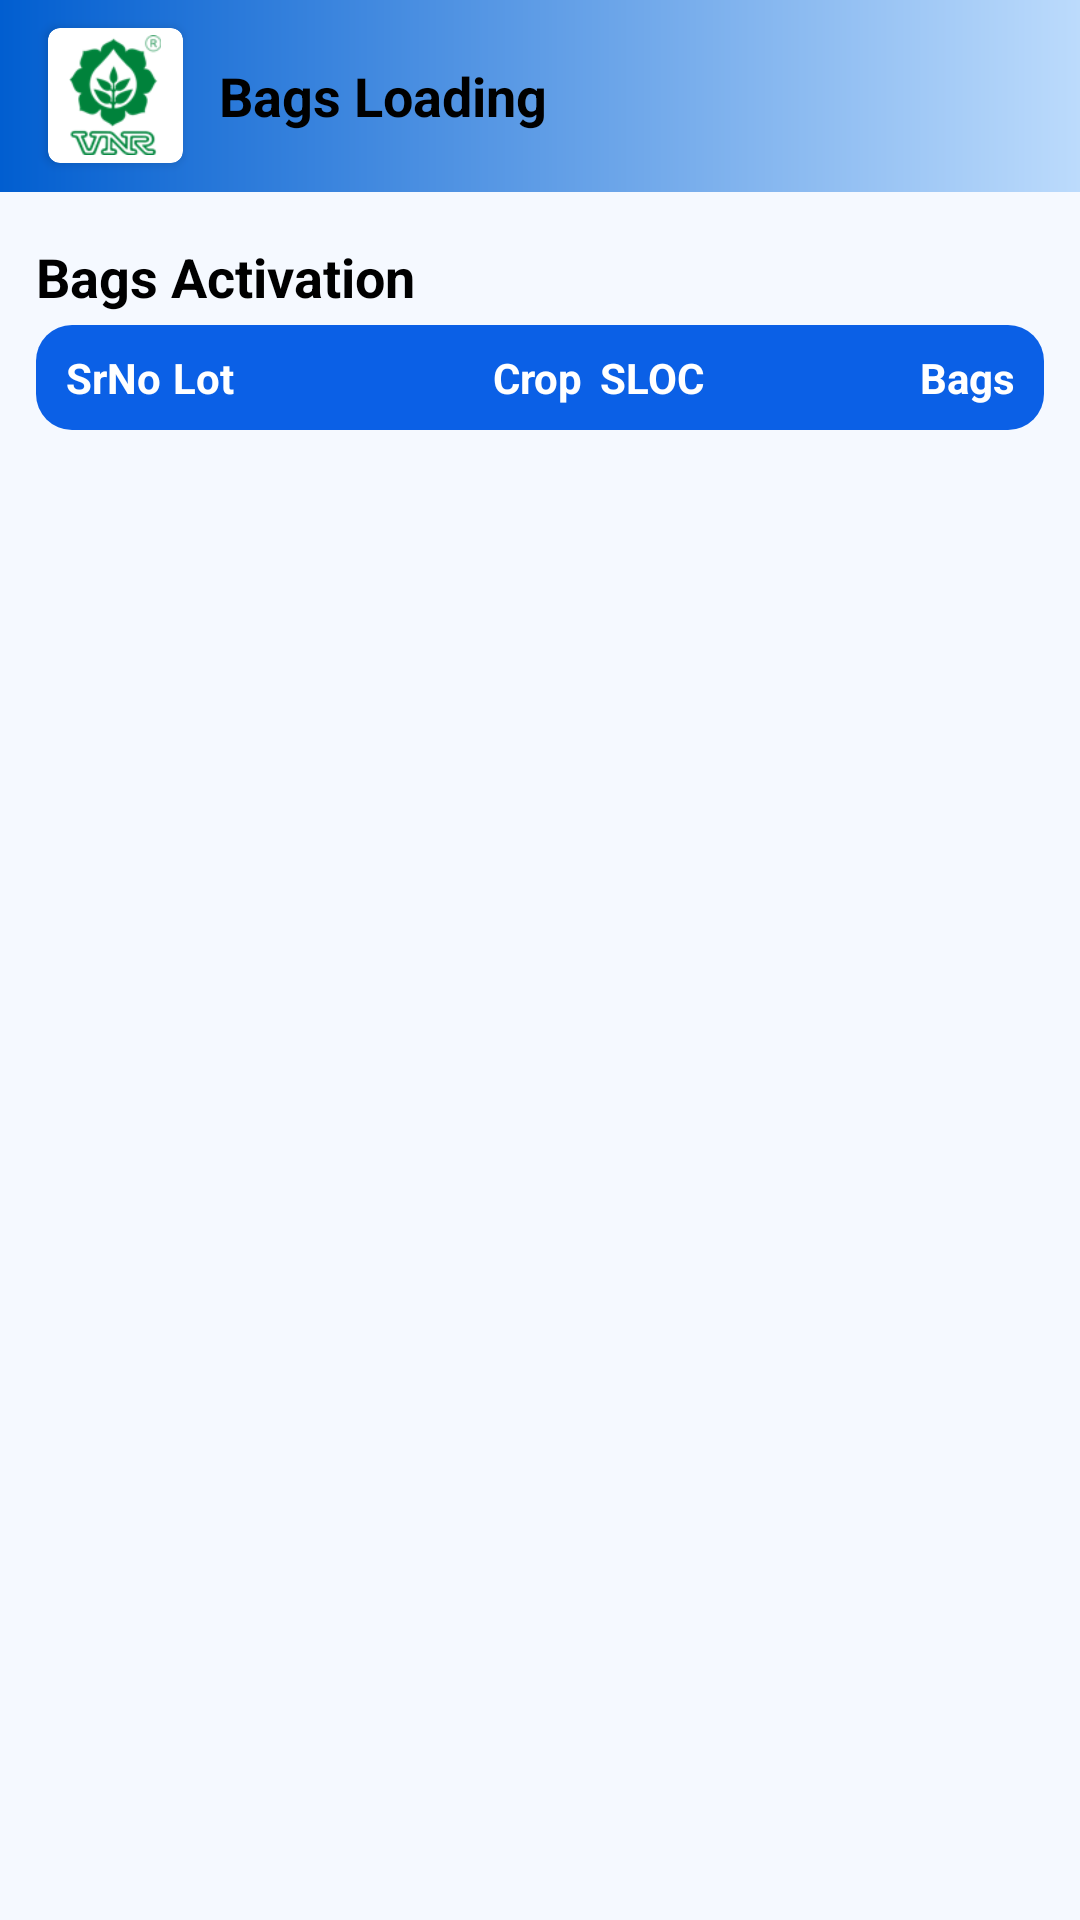

This screen was rendered from an Android layout file. Write that file and the resources it references.
<!-- AndroidManifest.xml: application theme Theme.Lotgen -->
<!-- res/layout/activity_tr_wise_pending_lot_list_report.xml -->
<?xml version="1.0" encoding="utf-8"?>
<RelativeLayout
    xmlns:android="http://schemas.android.com/apk/res/android"
    xmlns:app="http://schemas.android.com/apk/res-auto"
    xmlns:tools="http://schemas.android.com/tools"
    android:id="@+id/main"
    android:layout_width="match_parent"
    android:layout_height="match_parent"
    tools:context=".activity.TrWisePendingLotListReportActivity">

    <include android:id="@+id/include"
        layout="@layout/toolbar" />

    <LinearLayout
        android:layout_width="match_parent"
        android:layout_height="match_parent"
        android:background="@color/bg_color"
        android:layout_below="@id/include"
        android:orientation="vertical">

        
        <TextView
            android:id="@+id/tvTitle"
            android:layout_width="wrap_content"
            android:layout_height="wrap_content"
            android:text="Bags Activation"
            android:textColor="#000000"
            android:textSize="18sp"
            android:textStyle="bold"
            android:layout_marginTop="16dp"
            android:layout_marginEnd="12dp"
            android:layout_marginStart="12dp"
            android:layout_marginBottom="4dp" />

        <LinearLayout
            android:layout_width="match_parent"
            android:layout_height="wrap_content"
            android:layout_marginEnd="12dp"
            android:layout_marginStart="12dp"
            android:background="@drawable/bg_add_button"
            android:orientation="horizontal">

            <TextView
                android:id="@+id/tvSrno"
                android:layout_width="match_parent"
                android:layout_height="wrap_content"
                android:layout_weight="0.4"
                android:layout_marginStart="2dp"
                android:textColor="@color/white"
                android:textStyle="bold"
                android:text="SrNo"/>

            <TextView
                android:id="@+id/tvBarcode"
                android:layout_width="match_parent"
                android:layout_height="wrap_content"
                android:layout_weight="0.3"
                android:layout_marginStart="2dp"
                android:textColor="@color/white"
                android:textStyle="bold"
                android:text="Lot"/>

            <TextView
                android:id="@+id/tvCrop"
                android:layout_width="match_parent"
                android:layout_height="wrap_content"
                android:layout_weight="0.4"
                android:layout_marginStart="2dp"
                android:textColor="@color/white"
                android:textStyle="bold"
                android:text="Crop"/>

            <TextView
                android:layout_width="match_parent"
                android:layout_height="wrap_content"
                android:layout_weight="0.3"
                android:layout_marginStart="2dp"
                android:textColor="@color/white"
                android:textStyle="bold"
                android:text="SLOC"/>

            <TextView
                android:layout_width="match_parent"
                android:layout_height="wrap_content"
                android:layout_weight="0.4"
                android:layout_marginStart="2dp"
                android:textColor="@color/white"
                android:textStyle="bold"
                android:text="Bags"/>

        </LinearLayout>

        
        <androidx.recyclerview.widget.RecyclerView
            android:id="@+id/rvBarcodes"
            android:layout_width="match_parent"
            android:layout_height="0dp"
            android:layout_weight="1"
            android:layout_marginEnd="12dp"
            android:layout_marginStart="14dp"
            tools:listitem="@layout/pendinglotlist_report"
            android:clipToPadding="false"
            android:paddingBottom="8dp"/>

    </LinearLayout>

</RelativeLayout>
<!-- res/layout/toolbar.xml (included above) -->
<?xml version="1.0" encoding="utf-8"?>
<androidx.appcompat.widget.Toolbar
    android:id="@+id/toolbar"
    xmlns:android="http://schemas.android.com/apk/res/android"
    xmlns:app="http://schemas.android.com/apk/res-auto"
    android:layout_width="match_parent"
    android:layout_height="?attr/actionBarSize"
    android:background="@drawable/appbar_gradient"
    app:contentInsetStart="0dp"
    app:contentInsetLeft="0dp">

    <androidx.cardview.widget.CardView
        android:layout_width="45dp"
        android:layout_height="45dp"
        android:background="@drawable/scapture_icon"
        android:layout_gravity="center_vertical"
        android:layout_marginStart="16dp"
        app:cardCornerRadius="4dp">

        <ImageView
            android:id="@+id/ivLogo"
            android:layout_width="40dp"
            android:layout_height="40dp"
            android:src="@drawable/vnrlogo"
            android:contentDescription="App Logo"
            android:layout_gravity="center" />

    </androidx.cardview.widget.CardView>

    <TextView
        android:id="@+id/tvToolbarTitle"
        android:layout_width="wrap_content"
        android:layout_height="wrap_content"
        android:text="Bags Loading"
        android:textColor="#000000"
        android:textStyle="bold"
        android:textSize="18sp"
        android:layout_gravity="center_vertical"
        android:layout_marginStart="12dp"/>

    
    <Space
        android:layout_width="5dp"
        android:layout_height="0dp"
        android:layout_weight="1" />

    
    <ImageButton
        android:id="@+id/btnLogout"
        android:layout_width="40dp"
        android:layout_height="40dp"
        android:layout_gravity="center_vertical"
        android:layout_marginEnd="8dp"
        android:background="?attr/selectableItemBackgroundBorderless"
        android:contentDescription="Logout"
        android:padding="8dp"
        android:scaleType="centerInside"
        android:src="@drawable/ic_logout"
        android:translationX="200dp" />

</androidx.appcompat.widget.Toolbar>
<!-- res/layout/pendinglotlist_report.xml (included above) -->
<?xml version="1.0" encoding="utf-8"?>
<LinearLayout
    xmlns:android="http://schemas.android.com/apk/res/android"
    android:layout_width="match_parent"
    android:layout_height="wrap_content"
    android:padding="2dp"
    android:orientation="horizontal">

    <TextView
        android:id="@+id/tvSrno"
        android:layout_width="match_parent"
        android:layout_height="wrap_content"
        android:layout_weight="0.4"
        android:layout_marginStart="2dp"
        android:textColor="@color/black"
        android:textStyle="bold"
        android:text="SrNo"/>

    <TextView
        android:id="@+id/tvLotNo"
        android:layout_width="match_parent"
        android:layout_height="wrap_content"
        android:layout_weight="0.3"
        android:layout_marginStart="2dp"
        android:textColor="@color/black"
        android:textStyle="bold"
        android:text="Lot"/>

    <TextView
        android:id="@+id/tvCrop"
        android:layout_width="match_parent"
        android:layout_height="wrap_content"
        android:layout_weight="0.4"
        android:layout_marginStart="2dp"
        android:textColor="@color/black"
        android:textStyle="bold"
        android:text="Crop"/>

    <TextView
        android:id="@+id/tvSLOC"
        android:layout_width="match_parent"
        android:layout_height="wrap_content"
        android:layout_weight="0.3"
        android:layout_marginStart="2dp"
        android:textColor="@color/black"
        android:textStyle="bold"
        android:text="SLOC"/>

    <TextView
        android:id="@+id/tvBags"
        android:layout_width="match_parent"
        android:layout_height="wrap_content"
        android:layout_weight="0.4"
        android:layout_marginStart="2dp"
        android:textColor="@color/black"
        android:textStyle="bold"
        android:text="0"/>

</LinearLayout>
<!-- resources referenced by this layout -->
<resources>
  <color name="bg_color">#F5F9FF</color>
  <color name="black">#FF000000</color>
  <color name="white">#FFFFFFFF</color>
  <!-- drawable appbar_gradient (drawable) -->
  <?xml version="1.0" encoding="utf-8"?>
  <shape xmlns:android="http://schemas.android.com/apk/res/android"
      android:shape="rectangle">
  
      <gradient
          android:startColor="#015ED0"
          android:endColor="#BCDBFC"
          android:angle="0" />
  </shape>
  <!-- drawable bg_add_button (drawable) -->
  <?xml version="1.0" encoding="utf-8"?>
  <shape xmlns:android="http://schemas.android.com/apk/res/android"
      android:shape="rectangle">
      <solid android:color="#0B60E6" />
      <corners android:radius="12dp"/>
      <padding android:left="8dp" android:top="8dp" android:right="8dp" android:bottom="8dp"/>
  </shape>
  <!-- drawable ic_logout (drawable) -->
  <vector xmlns:android="http://schemas.android.com/apk/res/android"
      android:width="24dp"
      android:height="24dp"
      android:viewportWidth="24"
      android:viewportHeight="24"
      android:tint="#FFFFFF">
    
    <path
        android:fillColor="@android:color/white"
        android:pathData="M17,7l-1.41,1.41L18.17,11H8v2h10.17l-2.58,2.58L17,17l5,-5zM4,5h8V3H4c-1.1,0 -2,0.9 -2,2v14c0,1.1 0.9,2 2,2h8v-2H4V5z"/>
    
  </vector>
  <!-- drawable scapture_icon: jpg bitmap (drawable, 18880 bytes) -->
  <!-- drawable vnrlogo: png bitmap (drawable, 8323 bytes) -->
  <style name="Theme.Lotgen" parent="Base.Theme.Lotgen" />
  <style name="Base.Theme.Lotgen" parent="Theme.Material3.Light.NoActionBar">
          
          
  
          
          <item name="android:statusBarColor">@color/light_blue</item>
  
          <item name="android:windowLightStatusBar">false</item>
  
          
          <item name="android:windowTranslucentStatus">false</item>
          <item name="android:windowTranslucentNavigation">false</item>
          <item name="android:windowFullscreen">false</item>
  
          <item name="textInputStyle">@style/Widget.MaterialComponents.TextInputLayout.OutlinedBox</item>
  
          <item name="android:datePickerStyle">@style/CustomDatePickerStyle</item>
      </style>
  <color name="light_blue">#015ED0</color>
  <style name="CustomDatePickerStyle" parent="@android:style/Widget.Material.DatePicker">
          <item name="android:headerBackground">@color/light_blue</item>
          <item name="android:calendarTextColor">@color/dark_blue</item>
      </style>
  <color name="dark_blue">#BCDBFC</color>
</resources>
